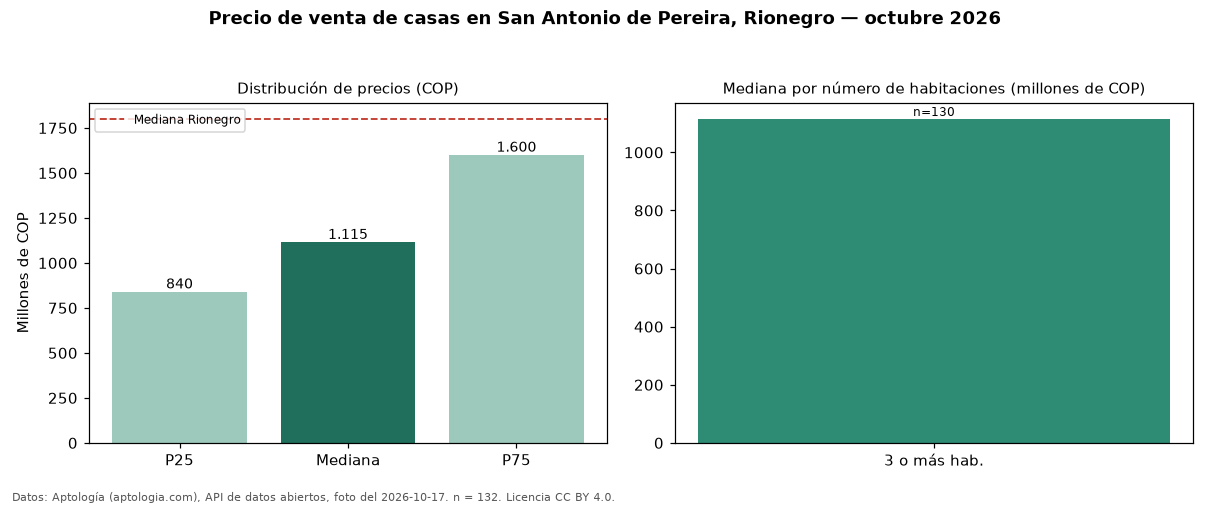

The file beside this chart, header and first rows:
seccion, metrica, valor_cop, n
precio, p25, 840000000, 132
precio, mediana, 1115000000, 132
precio, p75, 1600000000, 132
precio, minimo, 470000000, 132
precio, maximo, 5000000000, 132
parqueadero, avisos_con_parqueadero, 124, 132
parqueadero, mediana_con_parqueadero, 1140000000, 124
habitaciones, 3+, 1115000000, 130
ciudad, mediana_ciudad, 1800000000, 
fuente, fecha_foto, 2026-10-17, 
fuente, atribucion, https://www.aptologia.com/casas-en-venta…, 
